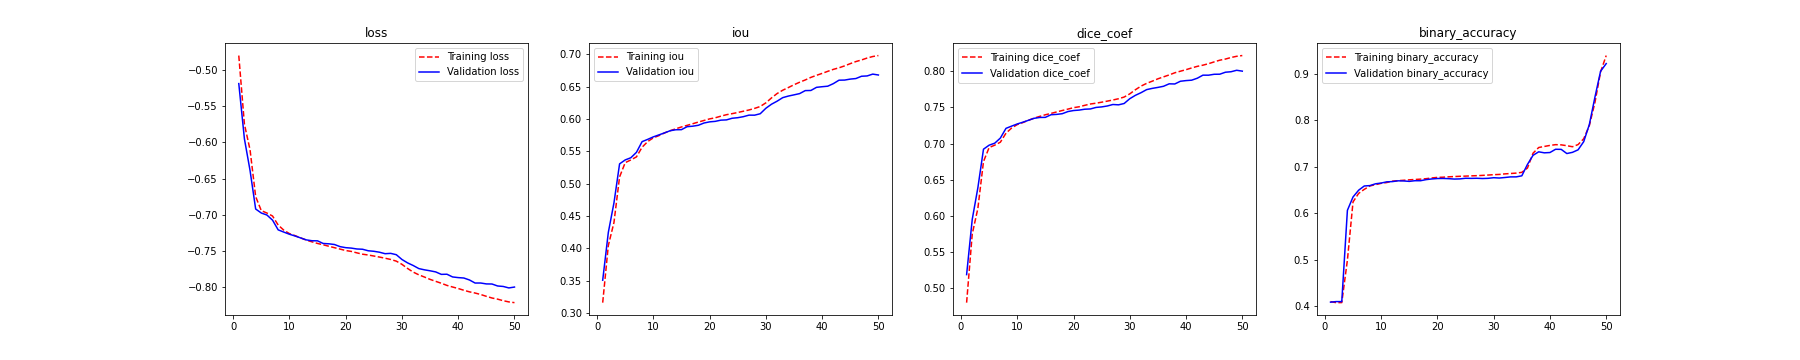

The table this chart was drawn from, first rows:
epoch, binary_accuracy, dice_coef, iou, loss, val_binary_accuracy, val_dice_coef, val_iou, val_loss
0, 0.4101, 0.4798, 0.316, -0.4798, 0.4089, 0.5186, 0.3507, -0.5186
1, 0.4079, 0.5748, 0.4043, -0.5748, 0.4101, 0.595, 0.4246, -0.595
2, 0.408, 0.6102, 0.4398, -0.6102, 0.4101, 0.6388, 0.4702, -0.6388
3, 0.4993, 0.6751, 0.5104, -0.6751, 0.6063, 0.6922, 0.5305, -0.6922
4, 0.6244, 0.6945, 0.5324, -0.6945, 0.635, 0.6978, 0.5366, -0.6978
5, 0.6428, 0.6978, 0.5366, -0.6978, 0.6496, 0.7005, 0.54, -0.7005
6, 0.6514, 0.7019, 0.5413, -0.7019, 0.6586, 0.7076, 0.5483, -0.7076
7, 0.6587, 0.7144, 0.5562, -0.7144, 0.6595, 0.7211, 0.5648, -0.7211
8, 0.6616, 0.7215, 0.565, -0.7215, 0.6634, 0.7242, 0.5684, -0.7242
9, 0.6643, 0.7263, 0.5707, -0.7263, 0.6649, 0.7271, 0.5722, -0.7271
10, 0.6661, 0.7291, 0.5742, -0.7291, 0.6676, 0.7296, 0.5753, -0.7296
11, 0.669, 0.7322, 0.5783, -0.7322, 0.6681, 0.7323, 0.5785, -0.7323
12, 0.6701, 0.7352, 0.5818, -0.7352, 0.6697, 0.735, 0.5817, -0.735
13, 0.6709, 0.7376, 0.5847, -0.7376, 0.6694, 0.7361, 0.5832, -0.7361
14, 0.6719, 0.7399, 0.5875, -0.7399, 0.6685, 0.7363, 0.5834, -0.7363
15, 0.6726, 0.7417, 0.59, -0.7417, 0.67, 0.7399, 0.588, -0.7399
16, 0.6734, 0.7438, 0.5925, -0.7438, 0.6699, 0.7404, 0.5887, -0.7404
17, 0.6744, 0.7458, 0.5951, -0.7458, 0.6723, 0.7413, 0.5901, -0.7413
18, 0.6759, 0.7477, 0.5976, -0.7477, 0.6737, 0.7443, 0.5936, -0.7443
19, 0.6771, 0.7497, 0.6, -0.7497, 0.6747, 0.7457, 0.5954, -0.7457
20, 0.6775, 0.7509, 0.6017, -0.7509, 0.6748, 0.7463, 0.5962, -0.7463
21, 0.6784, 0.7529, 0.6042, -0.7529, 0.6744, 0.7475, 0.5981, -0.7475
22, 0.6789, 0.7548, 0.6065, -0.7548, 0.6735, 0.7479, 0.5985, -0.7479
23, 0.6795, 0.7559, 0.6081, -0.7559, 0.6739, 0.75, 0.601, -0.75
24, 0.6798, 0.7573, 0.6099, -0.7573, 0.6752, 0.7507, 0.6019, -0.7507
25, 0.6804, 0.7587, 0.6118, -0.7587, 0.675, 0.752, 0.6034, -0.752
26, 0.6808, 0.7603, 0.6138, -0.7603, 0.6752, 0.7541, 0.6058, -0.7541
27, 0.6814, 0.7621, 0.6162, -0.7621, 0.6747, 0.7536, 0.6058, -0.7536
28, 0.6821, 0.7644, 0.6192, -0.7644, 0.6751, 0.7555, 0.608, -0.7555
29, 0.683, 0.7688, 0.6248, -0.7688, 0.6764, 0.7621, 0.6164, -0.7621
30, 0.6835, 0.7745, 0.6324, -0.7745, 0.6757, 0.7668, 0.6227, -0.7668
31, 0.6847, 0.7795, 0.6392, -0.7795, 0.6769, 0.7704, 0.6274, -0.7704
32, 0.6855, 0.7833, 0.6443, -0.7833, 0.6782, 0.7747, 0.6329, -0.7747
33, 0.6863, 0.7864, 0.6485, -0.7864, 0.6782, 0.7764, 0.6353, -0.7764
34, 0.688, 0.7896, 0.6528, -0.7896, 0.6805, 0.7777, 0.6372, -0.7777
35, 0.6972, 0.7923, 0.6567, -0.7923, 0.705, 0.7793, 0.6391, -0.7793
36, 0.7292, 0.795, 0.6602, -0.795, 0.7246, 0.7827, 0.6437, -0.7827
37, 0.7413, 0.798, 0.6641, -0.798, 0.7321, 0.7825, 0.6439, -0.7825
38, 0.7436, 0.8002, 0.6673, -0.8002, 0.7299, 0.7863, 0.6488, -0.7863
39, 0.7459, 0.8023, 0.6703, -0.8023, 0.7306, 0.7872, 0.6497, -0.7872
40, 0.7475, 0.8047, 0.6735, -0.8047, 0.7376, 0.7877, 0.6505, -0.7877
41, 0.747, 0.8069, 0.6766, -0.8069, 0.7373, 0.7904, 0.6545, -0.7904
42, 0.7453, 0.8085, 0.679, -0.8085, 0.7284, 0.7947, 0.6598, -0.7947
43, 0.743, 0.8106, 0.682, -0.8106, 0.7309, 0.7946, 0.66, -0.7946
44, 0.7477, 0.8131, 0.6854, -0.8131, 0.7364, 0.7959, 0.6615, -0.7959
45, 0.7602, 0.8154, 0.6886, -0.8154, 0.7539, 0.796, 0.6624, -0.796
46, 0.7884, 0.817, 0.6911, -0.817, 0.7907, 0.7987, 0.6659, -0.7987
47, 0.8384, 0.8191, 0.6941, -0.8191, 0.8499, 0.7994, 0.6664, -0.7994
48, 0.9039, 0.8208, 0.6964, -0.8208, 0.9053, 0.8014, 0.6692, -0.8014
49, 0.939, 0.8218, 0.6979, -0.8218, 0.9217, 0.8002, 0.6678, -0.8002
